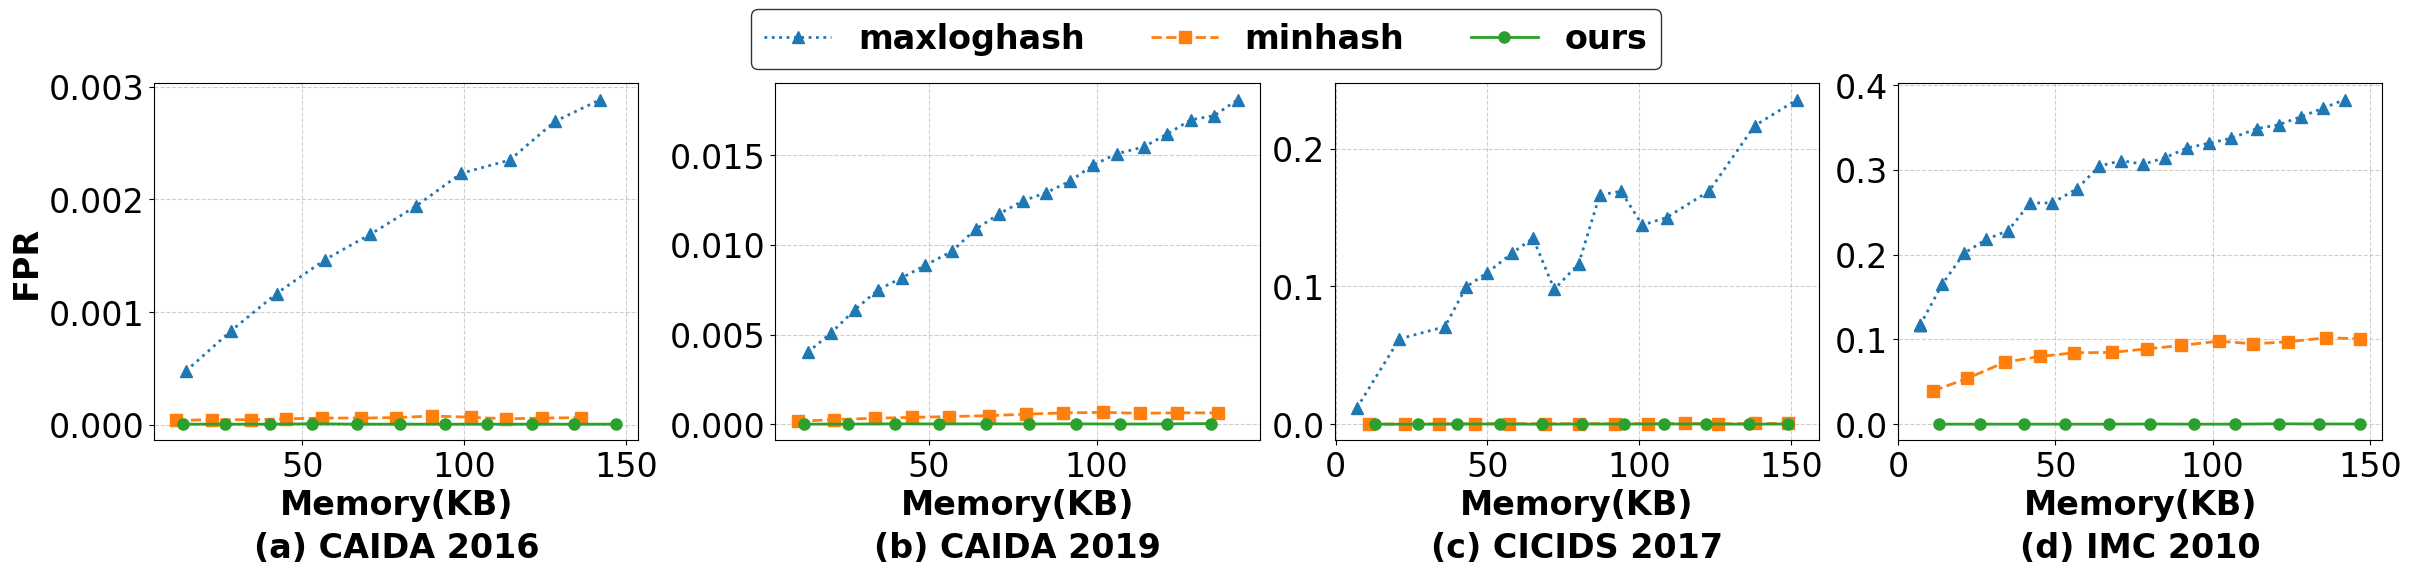

Write the Python code that produced this figure. (Note: this script raises an exception after producing the figure.)
import pandas as pd
import matplotlib.pyplot as plt
import seaborn as sns
import numpy as np

# ======== 数据集配置 ============
dataset_configs = [
    {'name': 'CAIDA 2016', 'positives': 21, 'samples': 275782},
    {'name': 'CAIDA 2019', 'positives': 42, 'samples': 167074},
    {'name': 'IMC 2010', 'positives': 66, 'samples': 4473},
    {'name': 'CICIDS 2017', 'positives': 10, 'samples': 8278},
]

# 每个数据集下分别准备 3 组数据（填入实际数据字符串）
dataset_raw_data = [
    {
        'minhash': """10000000,20,20,272,8,32,4,10,10,5,200,0.6667,0.9524,0.7843,23.9,11,0.5,0.9
10000000,20,40,272,8,32,4,10,20,10,200,0.625,0.9524,0.7547,23.85,22,0.5,0.9
10000000,20,60,272,8,32,4,10,30,15,200,0.625,0.9524,0.7547,24.5,34,0.5,0.9
10000000,20,80,272,8,32,4,10,40,20,200,0.5882,0.9524,0.7273,24.9,45,0.5,0.9
10000000,20,100,272,8,32,4,10,50,25,200,0.5556,0.9524,0.7018,24.09,56,0.5,0.9
10000000,20,120,272,8,32,4,10,60,30,200,0.5556,0.9524,0.7018,25.33,68,0.5,0.9
10000000,20,140,272,8,32,4,10,70,35,200,0.5278,0.9048,0.6667,25.63,79,0.5,0.9
10000000,20,160,272,8,32,4,10,80,40,200,0.4878,0.9524,0.6452,25.31,90,0.5,0.9
10000000,20,180,272,8,32,4,10,90,45,200,0.5263,0.9524,0.678,26.92,102,0.5,0.9
10000000,20,200,272,8,32,4,10,100,50,200,0.5882,0.9524,0.7273,26.11,113,0.5,0.9
10000000,20,220,272,8,32,4,10,110,55,200,0.5556,0.9524,0.7018,26.76,124,0.5,0.9
10000000,20,240,272,8,32,4,10,120,60,200,0.5405,0.9524,0.6896,27.46,136,0.5,0.9""",
        'maxloghash': """10000000,20,40,272,8,32,4,10,20,10,128,0.1382,1.0,0.2428,20.46,14,0.5,0.9
10000000,20,80,272,8,32,4,10,40,20,128,0.0837,1.0,0.1545,20.07,28,0.5,0.9
10000000,20,120,272,8,32,4,10,60,30,128,0.0614,1.0,0.1157,19.26,42,0.5,0.9
10000000,20,160,272,8,32,4,10,80,40,128,0.0494,1.0,0.0941,19.92,57,0.5,0.9
10000000,20,200,272,8,32,4,10,100,50,128,0.0431,1.0,0.0826,19.38,71,0.5,0.9
10000000,20,240,272,8,32,4,10,120,60,128,0.0378,1.0,0.0728,19.15,85,0.5,0.9
10000000,20,280,272,8,32,4,10,140,70,128,0.033,1.0,0.0639,19.25,99,0.5,0.9
10000000,20,320,272,8,32,4,10,160,80,128,0.0314,1.0,0.0609,18.89,114,0.5,0.9
10000000,20,360,272,8,32,4,10,180,90,128,0.0275,1.0,0.0535,20.55,128,0.5,0.9
10000000,20,400,272,8,32,4,10,200,100,128,0.0257,1.0,0.0501,21.11,142,0.5,0.9""",
        'ours': """10000000,20,20,272,8,32,4,10,10,5,1,272,16,0.8571,0.2857,0.4285,19.3,13,0.5,0.5
10000000,20,40,272,8,32,4,10,20,10,1,272,16,0.9375,0.7143,0.8108,19.65,26,0.5,0.5
10000000,20,60,272,8,32,4,10,30,15,1,272,16,0.9474,0.8571,0.9,19.02,40,0.5,0.5
10000000,20,80,272,8,32,4,10,40,20,1,272,16,0.9048,0.9048,0.9048,19.36,53,0.5,0.5
10000000,20,100,272,8,32,4,10,50,25,1,272,16,0.9545,1.0,0.9767,18.94,67,0.5,0.5
10000000,20,120,272,8,32,4,10,60,30,1,272,16,0.9524,0.9524,0.9524,19.08,80,0.5,0.5
10000000,20,140,272,8,32,4,10,70,35,1,272,16,0.9545,1.0,0.9767,20.37,94,0.5,0.5
10000000,20,160,272,8,32,4,10,80,40,1,272,16,0.9524,0.9524,0.9524,19.23,107,0.5,0.5
10000000,20,180,272,8,32,4,10,90,45,1,272,16,0.9545,1.0,0.9767,19.58,121,0.5,0.5
10000000,20,200,272,8,32,4,10,100,50,1,272,16,0.9545,1.0,0.9767,19.86,134,0.5,0.5
10000000,20,220,272,8,32,4,10,110,55,1,272,16,0.9545,1.0,0.9767,19.58,147,0.5,0.5"""
    },
    {
        'minhash': """10000000,20,20,272,8,32,4,10,10,5,200,0.5094,0.6429,0.5684,38.29,11,0.5,0.9
10000000,20,40,272,8,32,4,10,20,10,200,0.4416,0.8095,0.5715,36.23,22,0.5,0.9
10000000,20,60,272,8,32,4,10,30,15,200,0.375,0.7857,0.5077,37.13,34,0.5,0.9
10000000,20,80,272,8,32,4,10,40,20,200,0.37,0.881,0.5211,40.0,45,0.5,0.9
10000000,20,100,272,8,32,4,10,50,25,200,0.3302,0.8333,0.473,40.48,56,0.5,0.9
10000000,20,120,272,8,32,4,10,60,30,200,0.319,0.881,0.4684,42.02,68,0.5,0.9
10000000,20,140,272,8,32,4,10,70,35,200,0.2734,0.8333,0.4117,42.73,79,0.5,0.9
10000000,20,160,272,8,32,4,10,80,40,200,0.2606,0.881,0.4022,43.15,90,0.5,0.9
10000000,20,180,272,8,32,4,10,90,45,200,0.2517,0.881,0.3915,44.78,102,0.5,0.9
10000000,20,200,272,8,32,4,10,100,50,200,0.2574,0.8333,0.3933,45.42,113,0.5,0.9
10000000,20,220,272,8,32,4,10,110,55,200,0.269,0.9286,0.4172,53.91,124,0.5,0.9
10000000,20,240,272,8,32,4,10,120,60,200,0.2657,0.9048,0.4108,66.09,136,0.5,0.9""",
        'maxloghash': """10000000,20,40,272,8,32,4,10,20,10,128,0.0538,0.9048,0.1016,27.45,14,0.5,0.9
10000000,20,60,272,8,32,4,10,30,15,128,0.0471,1.0,0.09,20.41,21,0.5,0.9
10000000,20,80,272,8,32,4,10,40,20,128,0.0371,0.9762,0.0715,20.99,28,0.5,0.9
10000000,20,100,272,8,32,4,10,50,25,128,0.0317,0.9762,0.0614,22.45,35,0.5,0.9
10000000,20,120,272,8,32,4,10,60,30,128,0.0299,1.0,0.0581,22.63,42,0.5,0.9
10000000,20,140,272,8,32,4,10,70,35,128,0.0276,1.0,0.0537,24.83,49,0.5,0.9
10000000,20,160,272,8,32,4,10,80,40,128,0.0254,1.0,0.0495,19.25,57,0.5,0.9
10000000,20,180,272,8,32,4,10,90,45,128,0.0226,1.0,0.0442,19.94,64,0.5,0.9
10000000,20,200,272,8,32,4,10,100,50,128,0.0205,0.9762,0.0402,19.48,71,0.5,0.9
10000000,20,220,272,8,32,4,10,110,55,128,0.0198,1.0,0.0388,18.87,78,0.5,0.9
10000000,20,240,272,8,32,4,10,120,60,128,0.0191,1.0,0.0375,19.48,85,0.5,0.9
10000000,20,260,272,8,32,4,10,130,65,128,0.0178,0.9762,0.035,18.79,92,0.5,0.9
10000000,20,280,272,8,32,4,10,140,70,128,0.0171,1.0,0.0336,19.33,99,0.5,0.9
10000000,20,300,272,8,32,4,10,150,75,128,0.0164,1.0,0.0323,19.46,106,0.5,0.9
10000000,20,320,272,8,32,4,10,160,80,128,0.016,1.0,0.0315,18.67,114,0.5,0.9
10000000,20,340,272,8,32,4,10,170,85,128,0.0153,1.0,0.0301,19.63,121,0.5,0.9
10000000,20,360,272,8,32,4,10,180,90,128,0.0146,1.0,0.0288,20.41,128,0.5,0.9
10000000,20,380,272,8,32,4,10,190,95,128,0.0144,1.0,0.0284,18.17,135,0.5,0.9
10000000,20,400,272,8,32,4,10,200,100,128,0.0137,1.0,0.027,19.83,142,0.5,0.9""",
        'ours': """10000000,20,20,272,8,32,4,10,10,5,1,272,16,1.0,0.2619,0.4151,19.05,13,0.5,0.4
10000000,20,40,272,8,32,4,10,20,10,1,272,16,0.9444,0.4048,0.5667,16.7,26,0.5,0.4
10000000,20,60,272,8,32,4,10,30,15,1,272,16,0.9143,0.7619,0.8312,16.82,40,0.5,0.4
10000000,20,80,272,8,32,4,10,40,20,1,272,16,0.9394,0.7381,0.8267,17.68,53,0.5,0.4
10000000,20,100,272,8,32,4,10,50,25,1,272,16,0.9268,0.9048,0.9157,18.47,67,0.5,0.4
10000000,20,120,272,8,32,4,10,60,30,1,272,16,0.8293,0.8095,0.8193,18.95,80,0.5,0.4
10000000,20,140,272,8,32,4,10,70,35,1,272,16,0.814,0.8333,0.8235,19.18,94,0.5,0.4
10000000,20,160,272,8,32,4,10,80,40,1,272,16,0.875,0.8333,0.8536,19.69,107,0.5,0.4
10000000,20,180,272,8,32,4,10,90,45,1,272,16,0.8974,0.8333,0.8642,19.34,121,0.5,0.4
10000000,20,200,272,8,32,4,10,100,50,1,272,16,0.8667,0.9286,0.8966,19.25,134,0.5,0.4
10000000,20,120,272,8,32,4,10,60,30,1,272,16,0.9444,0.8095,0.8718,18.74,80,0.5,0.5
10000000,20,140,272,8,32,4,10,70,35,1,272,16,0.9286,0.9286,0.9286,19.29,94,0.5,0.5
10000000,20,160,272,8,32,4,10,80,40,1,272,16,0.973,0.8571,0.9114,20.07,107,0.5,0.5
10000000,20,180,272,8,32,4,10,90,45,1,272,16,0.9444,0.8095,0.8718,22.82,121,0.5,0.5"""
    },
    {
        'minhash': """10000000,20,20,272,8,32,4,10,10,5,200,0.2252,0.7576,0.3472,74.23,11,0.5,0.8
10000000,20,40,272,8,32,4,10,20,10,200,0.1849,0.8182,0.3016,73.82,22,0.5,0.8
10000000,20,60,272,8,32,4,10,30,15,200,0.1504,0.8636,0.2562,72.3,34,0.5,0.8
10000000,20,80,272,8,32,4,10,40,20,200,0.1477,0.9242,0.2547,75.48,45,0.5,0.8
10000000,20,100,272,8,32,4,10,50,25,200,0.1452,0.9545,0.2521,75.78,56,0.5,0.8
10000000,20,120,272,8,32,4,10,60,30,200,0.1484,0.9848,0.2579,76.79,68,0.5,0.8
10000000,20,140,272,8,32,4,10,70,35,200,0.1425,0.9848,0.249,78.9,79,0.5,0.8
10000000,20,160,272,8,32,4,10,80,40,200,0.1371,0.9848,0.2407,78.85,90,0.5,0.8
10000000,20,180,272,8,32,4,10,90,45,200,0.131,0.9848,0.2312,79.35,102,0.5,0.8
10000000,20,200,272,8,32,4,10,100,50,200,0.1346,0.9848,0.2368,81.31,113,0.5,0.8
10000000,20,220,272,8,32,4,10,110,55,200,0.1318,0.9848,0.2325,81.54,124,0.5,0.8
10000000,20,240,272,8,32,4,10,120,60,200,0.1265,0.9848,0.2242,79.99,136,0.5,0.8
10000000,20,260,272,8,32,4,10,130,65,200,0.1277,0.9848,0.2261,83.94,147,0.5,0.8""",
        'maxloghash': """10000000,20,20,272,8,32,4,10,10,5,128,0.1121,0.9848,0.2013,8.55,7,0.5,0.9
10000000,20,20,272,8,32,4,10,10,5,128,0.1121,0.9848,0.2013,8.84,7,0.5,0.9
10000000,20,20,272,8,32,4,10,10,5,128,0.1121,0.9848,0.2013,8.76,7,0.5,0.9
10000000,20,40,272,8,32,4,10,20,10,128,0.081,0.9697,0.1495,8.11,14,0.5,0.9
10000000,20,60,272,8,32,4,10,30,15,128,0.0672,0.9697,0.1257,7.59,21,0.5,0.9
10000000,20,80,272,8,32,4,10,40,20,128,0.0634,0.9848,0.1191,7.31,28,0.5,0.9
10000000,20,100,272,8,32,4,10,50,25,128,0.0607,0.9848,0.1144,7.28,35,0.5,0.9
10000000,20,120,272,8,32,4,10,60,30,128,0.0535,0.9848,0.1015,7.05,42,0.5,0.9
10000000,20,140,272,8,32,4,10,70,35,128,0.0535,0.9848,0.1015,7.06,49,0.5,0.9
10000000,20,160,272,8,32,4,10,80,40,128,0.0504,0.9848,0.0959,6.81,57,0.5,0.9
10000000,20,180,272,8,32,4,10,90,45,128,0.0462,0.9848,0.0883,6.9,64,0.5,0.9
10000000,20,200,272,8,32,4,10,100,50,128,0.0453,0.9848,0.0866,7.08,71,0.5,0.9
10000000,20,220,272,8,32,4,10,110,55,128,0.0459,0.9848,0.0877,7.23,78,0.5,0.9
10000000,20,240,272,8,32,4,10,120,60,128,0.0448,0.9848,0.0857,10.89,85,0.5,0.9
10000000,20,260,272,8,32,4,10,130,65,128,0.0433,0.9848,0.083,8.2,92,0.5,0.9
10000000,20,280,272,8,32,4,10,140,70,128,0.0426,0.9848,0.0817,9.63,99,0.5,0.9
10000000,20,300,272,8,32,4,10,150,75,128,0.0419,0.9848,0.0804,11.13,106,0.5,0.9
10000000,20,320,272,8,32,4,10,160,80,128,0.0406,0.9848,0.078,7.97,114,0.5,0.9
10000000,20,340,272,8,32,4,10,170,85,128,0.0401,0.9848,0.0771,6.88,121,0.5,0.9
10000000,20,360,272,8,32,4,10,180,90,128,0.0391,0.9848,0.0752,6.82,128,0.5,0.9
10000000,20,380,272,8,32,4,10,190,95,128,0.0381,0.9848,0.0734,6.44,135,0.5,0.9
10000000,20,400,272,8,32,4,10,200,100,128,0.0371,0.9848,0.0715,6.66,142,0.5,0.9""",
        'ours': """10000000,20,20,272,8,32,4,10,10,5,1,272,16,1.0,0.2727,0.4285,9.95,13,0.5,0.5
10000000,20,20,272,8,32,4,10,10,5,1,272,16,1.0,0.2879,0.4471,13.5,13,0.5,0.5
10000000,20,20,272,8,32,4,10,10,5,1,272,16,1.0,0.3485,0.5169,10.99,13,0.5,0.5
10000000,20,40,272,8,32,4,10,20,10,1,272,16,1.0,0.3485,0.5169,10.59,26,0.5,0.5
10000000,20,60,272,8,32,4,10,30,15,1,272,16,1.0,0.5152,0.68,11.64,40,0.5,0.5
10000000,20,80,272,8,32,4,10,40,20,1,272,16,1.0,0.5909,0.7428,12.43,53,0.5,0.5
10000000,20,100,272,8,32,4,10,50,25,1,272,16,1.0,0.7879,0.8814,13.31,67,0.5,0.5
10000000,20,120,272,8,32,4,10,60,30,1,272,16,0.9815,0.803,0.8833,14.06,80,0.5,0.5
10000000,20,140,272,8,32,4,10,70,35,1,272,16,1.0,0.8636,0.9268,15.09,94,0.5,0.5
10000000,20,160,272,8,32,4,10,80,40,1,272,16,1.0,0.8788,0.9355,15.01,107,0.5,0.5
10000000,20,180,272,8,32,4,10,90,45,1,272,16,0.9672,0.8939,0.9291,17.51,121,0.5,0.5
10000000,20,200,272,8,32,4,10,100,50,1,272,16,0.9833,0.8939,0.9365,19.38,134,0.5,0.5
10000000,20,220,272,8,32,4,10,110,55,1,272,16,0.9833,0.8939,0.9365,19.9,147,0.5,0.5"""
    },
    {
        'minhash': """10000000,20,20,272,8,32,32,32,10,5,200,1.0,0.6,0.75,134.65,11,0.5,0.9
10000000,20,60,272,8,32,32,32,30,15,200,0.8571,0.6,0.7059,113.31,34,0.5,0.9
10000000,20,100,272,8,32,32,32,50,25,200,0.75,0.9,0.8182,152.44,57,0.5,0.9
10000000,20,140,272,8,32,32,32,70,35,200,0.7273,0.8,0.7619,124.81,80,0.5,0.9
10000000,20,180,272,8,32,32,32,90,45,200,0.7273,0.8,0.7619,124.69,103,0.5,0.9
10000000,20,220,272,8,32,32,32,110,55,200,0.8333,1.0,0.9091,160.86,126,0.5,0.9
10000000,20,260,272,8,32,32,32,130,65,200,0.6667,0.8,0.7273,128.62,149,0.5,0.9
10000000,20,40,272,8,32,32,32,20,10,200,0.8889,0.8,0.8421,142.03,23,0.5,0.9
10000000,20,80,272,8,32,32,32,40,20,200,0.8182,0.9,0.8572,158.21,46,0.5,0.9
10000000,20,120,272,8,32,32,32,60,30,200,0.8,0.8,0.8,124.11,69,0.5,0.9
10000000,20,160,272,8,32,32,32,80,40,200,0.8,0.8,0.8,130.86,92,0.5,0.9
10000000,20,200,272,8,32,32,32,100,50,200,0.6429,0.9,0.75,164.16,115,0.5,0.9
10000000,20,240,272,8,32,32,32,120,60,200,0.6923,0.9,0.7826,129.28,138,0.5,0.9""",
        'maxloghash': """10000000,20,20,272,8,32,32,32,10,5,128,0.0926,1.0,0.1695,6.46,7,0.5,0.9
10000000,20,60,272,8,32,32,32,30,15,128,0.0173,0.9,0.0339,9.15,21,0.5,0.9
10000000,20,100,272,8,32,32,32,50,25,128,0.0168,1.0,0.033,7.3,36,0.5,0.9
10000000,20,120,272,8,32,32,32,60,30,128,0.0108,0.9,0.0213,8.29,43,0.5,0.9
10000000,20,140,272,8,32,32,32,70,35,128,0.0098,0.9,0.0194,8.47,50,0.5,0.9
10000000,20,160,272,8,32,32,32,80,40,128,0.0087,0.9,0.0172,9.2,58,0.5,0.9
10000000,20,180,272,8,32,32,32,90,45,128,0.008,0.9,0.0159,8.47,65,0.5,0.9
10000000,20,200,272,8,32,32,32,100,50,128,0.0122,1.0,0.0241,7.24,72,0.5,0.9
10000000,20,220,272,8,32,32,32,110,55,128,0.0103,1.0,0.0204,7.58,80,0.5,0.9
10000000,20,240,272,8,32,32,32,120,60,128,0.0065,0.9,0.0129,8.98,87,0.5,0.9
10000000,20,260,272,8,32,32,32,130,65,128,0.0064,0.9,0.0127,9.22,94,0.5,0.9
10000000,20,280,272,8,32,32,32,140,70,128,0.0083,1.0,0.0165,7.0,101,0.5,0.9
10000000,20,300,272,8,32,32,32,150,75,128,0.008,1.0,0.0159,7.63,109,0.5,0.9
10000000,20,340,272,8,32,32,32,170,85,128,0.0071,1.0,0.0141,7.16,123,0.5,0.9
10000000,20,380,272,8,32,32,32,190,95,128,0.005,0.9,0.0099,9.5,138,0.5,0.9
10000000,20,420,272,8,32,32,32,210,105,128,0.0046,0.9,0.0092,8.59,152,0.5,0.9""",
        'ours': """10000000,20,20,272,8,32,32,32,10,5,1,272,16,1.0,0.7,0.8235,15.52,13,0.5,0.7
10000000,20,40,272,8,32,32,32,20,10,1,272,16,1.0,0.9,0.9474,13.99,27,0.5,0.7
10000000,20,60,272,8,32,32,32,30,15,1,272,16,0.8889,0.8,0.8421,11.9,40,0.5,0.7
10000000,20,80,272,8,32,32,32,40,20,1,272,16,0.9,0.9,0.9,15.17,54,0.5,0.7
10000000,20,100,272,8,32,32,32,50,25,1,272,16,1.0,1.0,1.0,17.86,68,0.5,0.7
10000000,20,120,272,8,32,32,32,60,30,1,272,16,0.9,0.9,0.9,15.0,81,0.5,0.7
10000000,20,140,272,8,32,32,32,70,35,1,272,16,0.9,0.9,0.9,15.74,95,0.5,0.7
10000000,20,160,272,8,32,32,32,80,40,1,272,16,0.9,0.9,0.9,15.71,108,0.5,0.7
10000000,20,180,272,8,32,32,32,90,45,1,272,16,0.9,0.9,0.9,16.73,122,0.5,0.7
10000000,20,200,272,8,32,32,32,100,50,1,272,16,1.0,1.0,1.0,20.95,136,0.5,0.7
10000000,20,220,272,8,32,32,32,110,55,1,272,16,0.9091,1.0,0.9524,20.73,149,0.5,0.7"""
    }
]

# ======== 绘图风格 =============
plt.rcParams.update({
    'font.size': 24,
    'axes.titlesize': 24,
    'axes.labelsize': 24,
    'xtick.labelsize': 24,
    'ytick.labelsize': 24,
    'legend.fontsize': 24,
    'font.family': 'Times New Roman',
    'pdf.fonttype': 42,
    'ps.fonttype': 42,
    'text.usetex': False,
})
colors = sns.color_palette("tab10")
markers = {'ours': 'o', 'minhash': 's', 'maxloghash': '^'}
linestyles = {'ours': '-', 'minhash': '--', 'maxloghash': ':'}

# ======== 列名 ============
columns_common = [
    'packet_size', 'entry_size', 'filter1_d', 'filter1_w', 'filter1_ct',
    'flow_id_size', 'simi_size', 'timestamp_size', 'filter2_main_num',
    'filter2_alter_num'
]
columns_user = columns_common + ['cm_depth', 'cm_width', 'cm_ct', 'precision', 'recall', 'f1-score',
                                 'insert-time', 'space(KB)', 'filter1_threshold', 'filter2_threshold']
columns_minhash = columns_common + ['k_minhash', 'precision', 'recall', 'f1-score', 'insert-time', 'space(KB)',
                                    'filter1_threshold', 'filter2_threshold']
columns_maxloghash = columns_common + ['k', 'precision', 'recall', 'f1-score', 'insert-time', 'space(KB)',
                                       'filter1_threshold', 'filter2_threshold']

# ======== 数据处理函数 ============
def parse_dataframe(data_str, columns, method):
    df = pd.DataFrame([line.split(',') for line in data_str.strip().split('\n')], columns=columns)
    df['method'] = method
    numeric_cols = ['space(KB)', 'precision', 'recall', 'f1-score', 'insert-time']
    for col in numeric_cols:
        df[col] = df[col].astype(float)
    return df

# ======== 合并所有数据集 ============
all_datasets = []

for idx, config in enumerate(dataset_configs):
    raw = dataset_raw_data[idx]
    total_pos = config['positives']
    total_samples = config['samples']
    total_neg = total_samples - total_pos

    df_minhash = parse_dataframe(raw['minhash'], columns_minhash, 'minhash')
    df_maxloghash = parse_dataframe(raw['maxloghash'], columns_maxloghash, 'maxloghash')
    df_user = parse_dataframe(raw['ours'], columns_user, 'ours')

    group_keys = columns_common + ['cm_depth', 'cm_width', 'cm_ct']
    df_user_filtered = df_user.loc[df_user.groupby(group_keys)['precision'].idxmax()]
    df_combined = pd.concat([df_minhash, df_maxloghash, df_user_filtered])
    df_combined = df_combined.sort_values(by='space(KB)')
    df_combined['TP'] = df_combined['recall'] * total_pos
    df_combined['FP'] = df_combined['TP'] / df_combined['precision'] - df_combined['TP']
    df_combined['FPR'] = df_combined['FP'] / total_neg
    df_combined['dataset'] = config['name']
    all_datasets.append(df_combined)

# 合并4个数据集
df_all = pd.concat(all_datasets, ignore_index=True)

# ======== 绘图：一行4图的 Precision ============
fig, axes = plt.subplots(1, 4, figsize=(24, 5), sharey=False, constrained_layout=True)

for i, (dataset_name, group) in enumerate(df_all.groupby('dataset')):
    ax = axes[i]
    for j, (method, subgrp) in enumerate(group.groupby('method')):
        subgrp_sorted = subgrp.sort_values('space(KB)')
        ax.plot(subgrp_sorted['space(KB)'], subgrp_sorted['FPR'],
                label=method,
                marker=markers[method],
                linestyle=linestyles[method],
                linewidth=2,
                markersize=8,
                color=colors[j])
    ax.annotate(f"({chr(ord('a') + i)}) {dataset_name}",
                xy=(0.5, -0.3),  # 控制垂直偏移，数值可微调
                xycoords='axes fraction',
                ha='center', va='center',
                fontweight='bold')
    ax.set_xlabel('Memory(KB)', fontweight='bold')
    if i == 0:
        ax.set_ylabel('FPR', fontweight='bold')
    ax.grid(True, linestyle='--', alpha=0.6)

# 图例
handles, labels = axes[0].get_legend_handles_labels()
fig.legend(handles, labels, loc='upper center', ncol=3, frameon=True,
           bbox_to_anchor=(0.5, 1.15), edgecolor='black', prop={'weight': 'bold'})

# 保存
plt.savefig('fig/FPR_across_datasets.pdf', bbox_inches='tight')
# plt.show()
print("==== All FPR Data Points ====")
for dataset_name, group in df_all.groupby('dataset'):
    print(f"Dataset: {dataset_name}")
    for method, subgrp in group.groupby('method'):
        subgrp_sorted = subgrp.sort_values('space(KB)')
        print(f"  Method: {method}")
        for _, row in subgrp_sorted.iterrows():
            print(f"    space(KB): {row['space(KB)']:.3f}, FPR: {row['FPR']:.4f}")